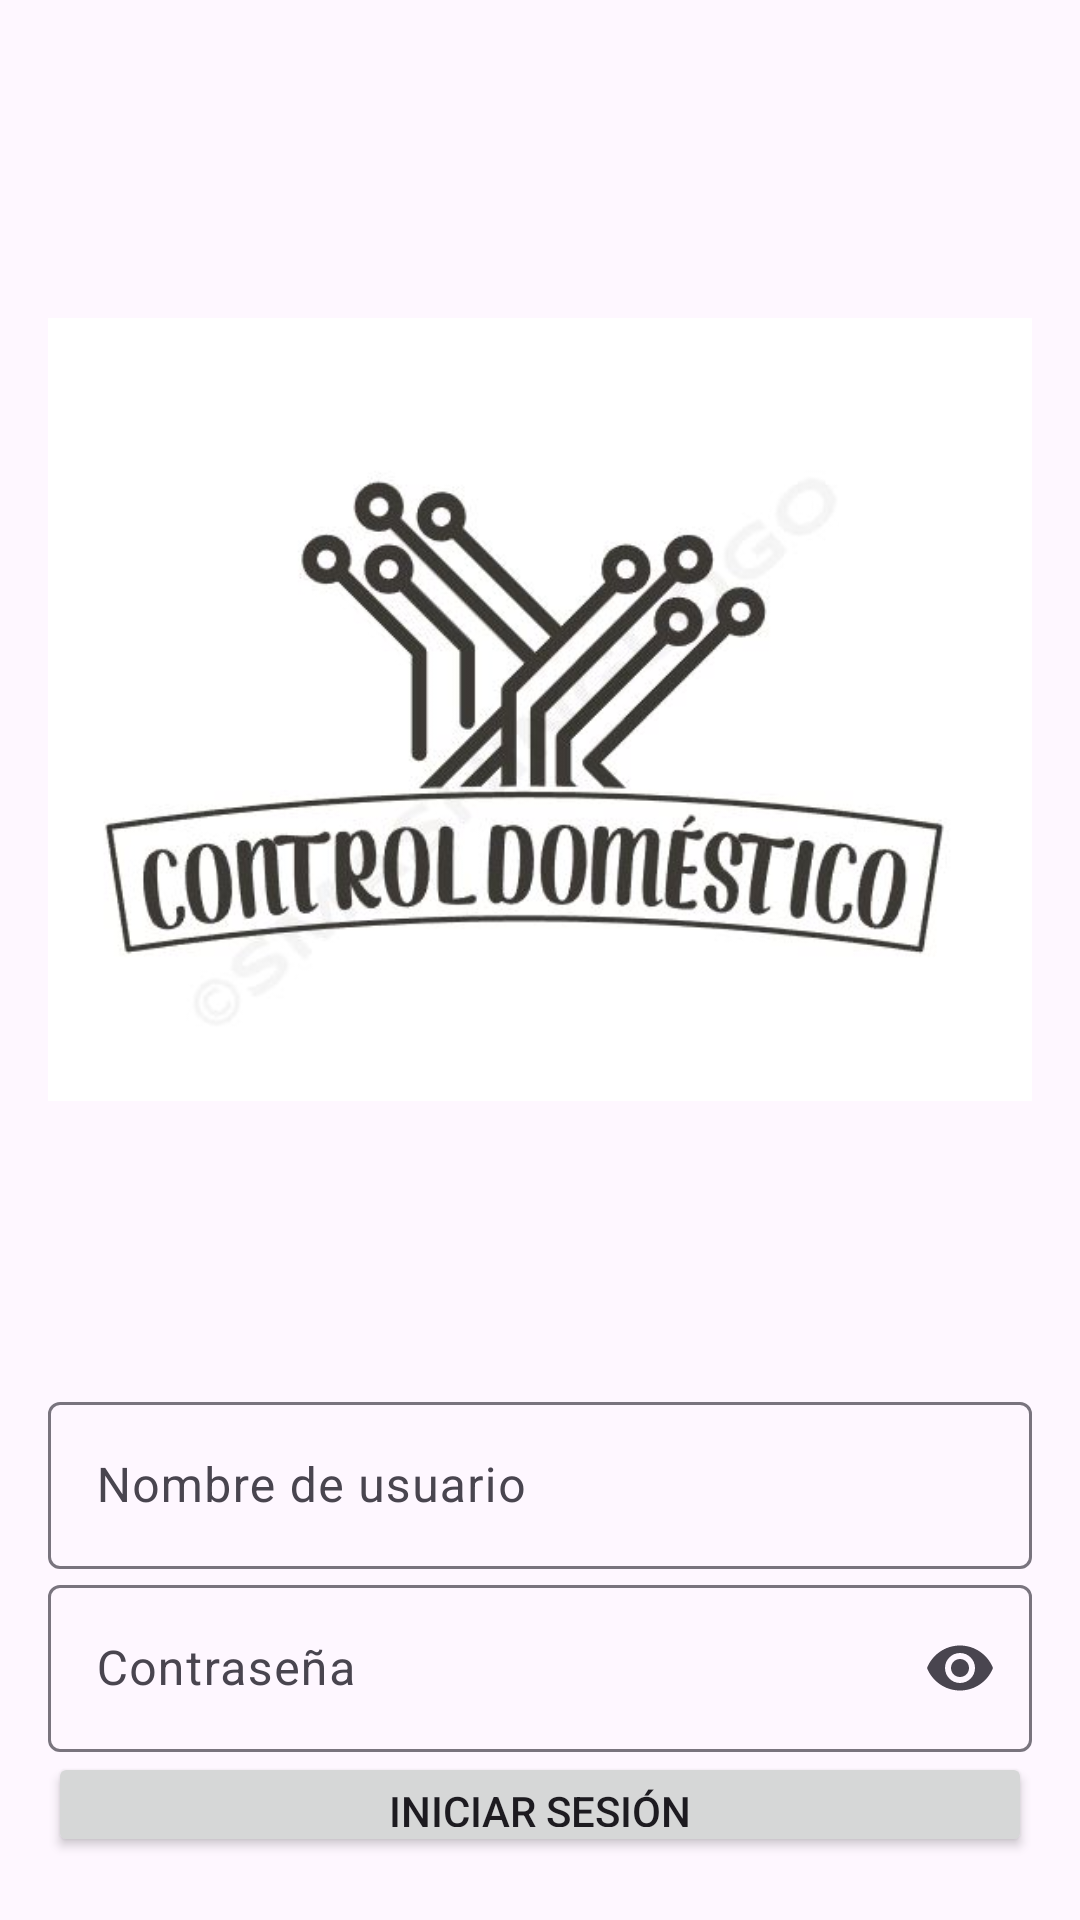

Reconstruct the res/layout file that produces this screen, plus the resources it refers to.
<!-- AndroidManifest.xml: application theme Theme.ControlDoméstico -->
<!-- res/layout/login.xml -->
<LinearLayout xmlns:android="http://schemas.android.com/apk/res/android"
    xmlns:tools="http://schemas.android.com/tools"
    android:layout_width="match_parent"
    android:layout_height="match_parent"
    xmlns:app="http://schemas.android.com/apk/res-auto"
    android:orientation="vertical"
    android:padding="16dp"
    tools:context=".login"
    android:gravity="center">

    <ImageView
        android:layout_width="wrap_content"
        android:layout_height="wrap_content"
        android:src="@drawable/logo"/>

    <com.google.android.material.textfield.TextInputLayout
        android:layout_width="match_parent"
        android:layout_height="wrap_content"
        android:hint="Nombre de usuario">

        <com.google.android.material.textfield.TextInputEditText
            android:id="@+id/usernameEditText"
            android:layout_width="match_parent"
            android:layout_height="wrap_content" /> 

    </com.google.android.material.textfield.TextInputLayout>

    <com.google.android.material.textfield.TextInputLayout
        android:layout_width="match_parent"
        android:layout_height="wrap_content"
        android:hint="Contraseña"
        app:endIconMode="password_toggle">

        <com.google.android.material.textfield.TextInputEditText
            android:id="@+id/passwordEditText"
            android:layout_width="match_parent"
            android:layout_height="wrap_content"
            android:inputType="textPassword" /> 

    </com.google.android.material.textfield.TextInputLayout>

    <Button
        android:id="@+id/loginButton"
        android:layout_width="match_parent"
        android:layout_height="wrap_content"
        android:text="Iniciar sesión" />

    <TextView
        android:id="@+id/mensajes"
        android:layout_marginTop="10dp"
        android:layout_width="wrap_content"
        android:layout_height="wrap_content" />

</LinearLayout>
<!-- resources referenced by this layout -->
<resources>
  <!-- drawable logo: jpg bitmap (drawable, 33951 bytes) -->
  <style name="Theme.ControlDoméstico" parent="Base.Theme.ControlDoméstico" />
  <style name="Base.Theme.ControlDoméstico" parent="Theme.Material3.DayNight.NoActionBar">
          
          
      </style>
</resources>
